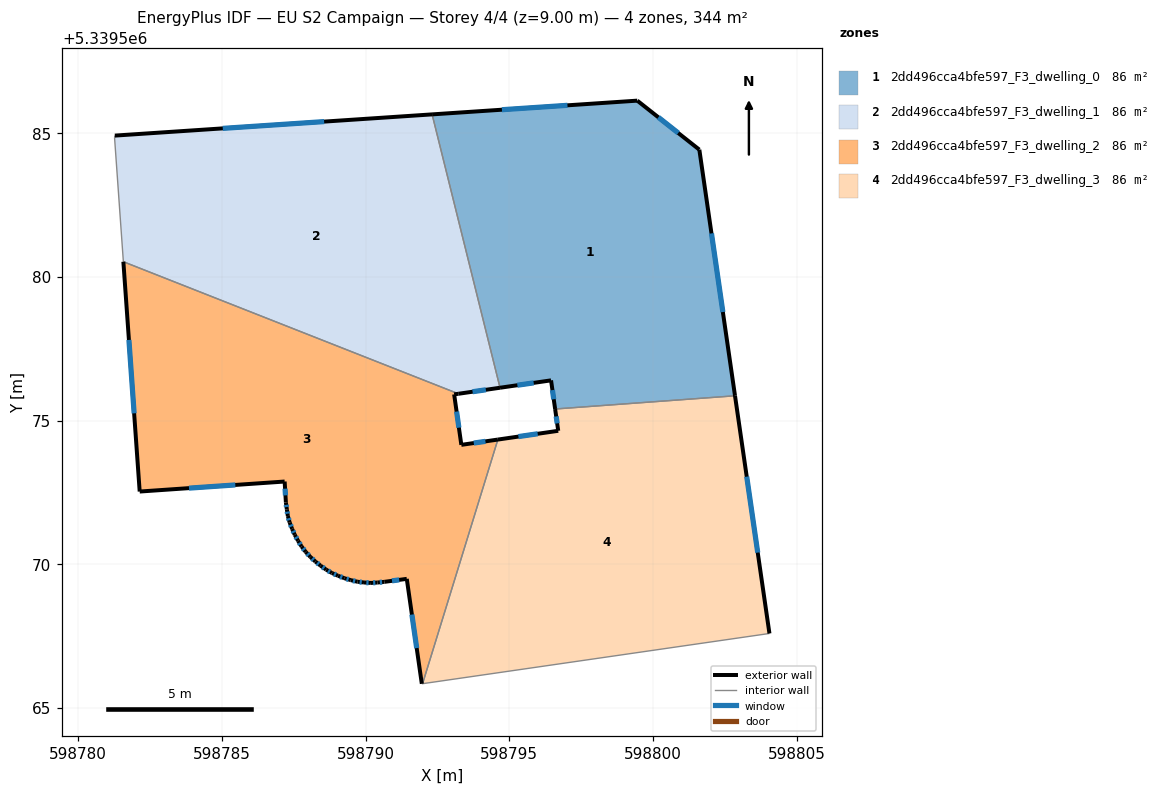
=== STOREY PLAN SPEC (per zone: floor XY polygon, exterior-wall plan segments, windows/doors) ===
zone 1: 2dd496cca4bfe597_F3_dwelling_0  (86.0 m²)
  floor: (598801.61, 5339584.42) (598802.85, 5339575.86) (598796.60, 5339575.40) (598796.45, 5339576.40) (598794.68, 5339576.14) (598792.32, 5339585.65) (598799.45, 5339586.13)
  exterior wall: (598802.85, 5339575.86) – (598801.61, 5339584.42)  [8.7 m]
    window: (598802.43, 5339578.77) – (598802.04, 5339581.51)  [2.7 m²]
  exterior wall: (598796.45, 5339576.40) – (598796.60, 5339575.40)  [1.0 m]
    window: (598796.50, 5339576.06) – (598796.55, 5339575.74)  [0.3 m²]
  exterior wall: (598794.68, 5339576.14) – (598796.45, 5339576.40)  [1.8 m]
    window: (598795.28, 5339576.23) – (598795.85, 5339576.31)  [0.5 m²]
  exterior wall: (598799.45, 5339586.13) – (598792.32, 5339585.65)  [7.2 m]
    window: (598797.03, 5339585.97) – (598794.74, 5339585.81)  [2.2 m²]
  exterior wall: (598801.61, 5339584.42) – (598799.45, 5339586.13)  [2.8 m]
    window: (598800.88, 5339585.00) – (598800.19, 5339585.55)  [0.8 m²]
  interior walls: 2
zone 2: 2dd496cca4bfe597_F3_dwelling_1  (86.0 m²)
  floor: (598792.32, 5339585.65) (598794.68, 5339576.14) (598793.23, 5339575.93) (598781.57, 5339580.53) (598781.27, 5339584.83) (598781.28, 5339584.91)
  exterior wall: (598792.32, 5339585.65) – (598781.28, 5339584.91)  [11.1 m]
    window: (598788.56, 5339585.40) – (598785.03, 5339585.16)  [3.4 m²]
  exterior wall: (598793.23, 5339575.93) – (598794.68, 5339576.14)  [1.5 m]
    window: (598793.72, 5339576.00) – (598794.19, 5339576.07)  [0.4 m²]
  interior walls: 4
zone 3: 2dd496cca4bfe597_F3_dwelling_2  (86.0 m²)
  floor: (598793.23, 5339575.93) (598793.08, 5339575.91) (598793.33, 5339574.15) (598794.60, 5339574.34) (598791.98, 5339565.84) (598791.96, 5339565.84) (598791.44, 5339569.49) (598790.66, 5339569.39) (598790.42, 5339569.36) (598790.19, 5339569.35) (598789.95, 5339569.37) (598789.72, 5339569.39) (598789.49, 5339569.45) (598789.26, 5339569.51) (598789.04, 5339569.60) (598788.83, 5339569.70) (598788.63, 5339569.81) (598788.44, 5339569.95) (598788.25, 5339570.10) (598788.08, 5339570.25) (598787.92, 5339570.43) (598787.78, 5339570.62) (598787.65, 5339570.82) (598787.54, 5339571.02) (598787.44, 5339571.23) (598787.36, 5339571.45) (598787.30, 5339571.68) (598787.26, 5339571.91) (598787.23, 5339572.15) (598787.19, 5339572.88) (598782.14, 5339572.53) (598781.57, 5339580.53)
  exterior wall: (598790.42, 5339569.36) – (598790.66, 5339569.39)  [0.2 m]
    window: (598790.50, 5339569.37) – (598790.57, 5339569.38)  [0.1 m²]
  exterior wall: (598790.19, 5339569.35) – (598790.42, 5339569.36)  [0.2 m]
    window: (598790.27, 5339569.35) – (598790.34, 5339569.36)  [0.1 m²]
  exterior wall: (598789.95, 5339569.37) – (598790.19, 5339569.35)  [0.2 m]
    window: (598790.03, 5339569.36) – (598790.11, 5339569.36)  [0.1 m²]
  exterior wall: (598789.72, 5339569.39) – (598789.95, 5339569.37)  [0.2 m]
    window: (598789.80, 5339569.38) – (598789.87, 5339569.37)  [0.1 m²]
  exterior wall: (598789.49, 5339569.45) – (598789.72, 5339569.39)  [0.2 m]
    window: (598789.56, 5339569.43) – (598789.64, 5339569.41)  [0.1 m²]
  exterior wall: (598789.26, 5339569.51) – (598789.49, 5339569.45)  [0.2 m]
    window: (598789.34, 5339569.49) – (598789.41, 5339569.47)  [0.1 m²]
  exterior wall: (598789.04, 5339569.60) – (598789.26, 5339569.51)  [0.2 m]
    window: (598789.12, 5339569.57) – (598789.19, 5339569.54)  [0.1 m²]
  exterior wall: (598788.83, 5339569.70) – (598789.04, 5339569.60)  [0.2 m]
    window: (598788.90, 5339569.66) – (598788.97, 5339569.63)  [0.1 m²]
  exterior wall: (598788.63, 5339569.81) – (598788.83, 5339569.70)  [0.2 m]
    window: (598788.70, 5339569.77) – (598788.76, 5339569.74)  [0.1 m²]
  exterior wall: (598788.44, 5339569.95) – (598788.63, 5339569.81)  [0.2 m]
    window: (598788.50, 5339569.90) – (598788.56, 5339569.86)  [0.1 m²]
  exterior wall: (598788.25, 5339570.10) – (598788.44, 5339569.95)  [0.2 m]
    window: (598788.32, 5339570.05) – (598788.37, 5339570.00)  [0.1 m²]
  exterior wall: (598788.08, 5339570.25) – (598788.25, 5339570.10)  [0.2 m]
    window: (598788.14, 5339570.20) – (598788.20, 5339570.15)  [0.1 m²]
  exterior wall: (598787.92, 5339570.43) – (598788.08, 5339570.25)  [0.2 m]
    window: (598787.97, 5339570.37) – (598788.03, 5339570.31)  [0.1 m²]
  exterior wall: (598787.78, 5339570.62) – (598787.92, 5339570.43)  [0.2 m]
    window: (598787.82, 5339570.55) – (598787.87, 5339570.49)  [0.1 m²]
  exterior wall: (598787.65, 5339570.82) – (598787.78, 5339570.62)  [0.2 m]
    window: (598787.69, 5339570.75) – (598787.73, 5339570.69)  [0.1 m²]
  exterior wall: (598787.54, 5339571.02) – (598787.65, 5339570.82)  [0.2 m]
    window: (598787.58, 5339570.95) – (598787.61, 5339570.89)  [0.1 m²]
  exterior wall: (598787.44, 5339571.23) – (598787.54, 5339571.02)  [0.2 m]
    window: (598787.48, 5339571.16) – (598787.51, 5339571.09)  [0.1 m²]
  exterior wall: (598787.36, 5339571.45) – (598787.44, 5339571.23)  [0.2 m]
    window: (598787.39, 5339571.38) – (598787.42, 5339571.31)  [0.1 m²]
  exterior wall: (598787.30, 5339571.68) – (598787.36, 5339571.45)  [0.2 m]
    window: (598787.32, 5339571.60) – (598787.34, 5339571.53)  [0.1 m²]
  exterior wall: (598787.26, 5339571.91) – (598787.30, 5339571.68)  [0.2 m]
    window: (598787.27, 5339571.83) – (598787.29, 5339571.76)  [0.1 m²]
  exterior wall: (598787.23, 5339572.15) – (598787.26, 5339571.91)  [0.2 m]
    window: (598787.24, 5339572.07) – (598787.25, 5339571.99)  [0.1 m²]
  exterior wall: (598787.19, 5339572.88) – (598787.23, 5339572.15)  [0.7 m]
    window: (598787.20, 5339572.63) – (598787.21, 5339572.40)  [0.2 m²]
  exterior wall: (598782.14, 5339572.53) – (598787.19, 5339572.88)  [5.1 m]
    window: (598783.86, 5339572.65) – (598785.47, 5339572.76)  [1.5 m²]
  exterior wall: (598781.57, 5339580.53) – (598782.14, 5339572.53)  [8.0 m]
    window: (598781.77, 5339577.80) – (598781.95, 5339575.25)  [2.5 m²]
  exterior wall: (598793.08, 5339575.91) – (598793.23, 5339575.93)  [0.1 m]
  exterior wall: (598793.33, 5339574.15) – (598793.08, 5339575.91)  [1.8 m]
    window: (598793.25, 5339574.75) – (598793.17, 5339575.31)  [0.5 m²]
  exterior wall: (598794.60, 5339574.34) – (598793.33, 5339574.15)  [1.3 m]
    window: (598794.17, 5339574.28) – (598793.77, 5339574.22)  [0.4 m²]
  exterior wall: (598791.44, 5339569.49) – (598791.96, 5339565.84)  [3.7 m]
    window: (598791.61, 5339568.25) – (598791.78, 5339567.08)  [1.1 m²]
  exterior wall: (598790.66, 5339569.39) – (598791.44, 5339569.49)  [0.8 m]
    window: (598790.92, 5339569.42) – (598791.17, 5339569.46)  [0.2 m²]
  interior walls: 3
zone 4: 2dd496cca4bfe597_F3_dwelling_3  (86.0 m²)
  floor: (598802.85, 5339575.86) (598804.05, 5339567.59) (598791.98, 5339565.84) (598794.60, 5339574.34) (598796.70, 5339574.64) (598796.60, 5339575.40)
  exterior wall: (598796.70, 5339574.64) – (598794.60, 5339574.34)  [2.1 m]
    window: (598795.99, 5339574.54) – (598795.32, 5339574.44)  [0.6 m²]
  exterior wall: (598796.60, 5339575.40) – (598796.70, 5339574.64)  [0.8 m]
    window: (598796.63, 5339575.14) – (598796.67, 5339574.90)  [0.2 m²]
  exterior wall: (598804.05, 5339567.59) – (598802.85, 5339575.86)  [8.4 m]
    window: (598803.64, 5339570.41) – (598803.26, 5339573.05)  [2.6 m²]
  interior walls: 3

=== DERIVED (storey summary) ===
Building: EU S2 Campaign
Storey: 4 of 4  (floor level z = 9.00 m)
Storey gross floor area: 344.2 m²
Zones on this storey: 4
  - 2dd496cca4bfe597_F3_dwelling_0: floor 86.0 m²; exterior wall 21.4 m (64.1 m²); 5 window(s) 6.5 m²; WWR 10.2%
  - 2dd496cca4bfe597_F3_dwelling_1: floor 86.0 m²; exterior wall 12.5 m (37.6 m²); 2 window(s) 3.8 m²; WWR 10.2%
  - 2dd496cca4bfe597_F3_dwelling_2: floor 86.0 m²; exterior wall 26.4 m (79.3 m²); 28 window(s) 8.0 m²; WWR 10.2%
  - 2dd496cca4bfe597_F3_dwelling_3: floor 86.0 m²; exterior wall 11.2 m (33.7 m²); 3 window(s) 3.4 m²; WWR 10.2%
Zone adjacency (shared interzone walls):
  - 2dd496cca4bfe597_F3_dwelling_0 ↔ 2dd496cca4bfe597_F3_dwelling_1
  - 2dd496cca4bfe597_F3_dwelling_0 ↔ 2dd496cca4bfe597_F3_dwelling_3
  - 2dd496cca4bfe597_F3_dwelling_1 ↔ 2dd496cca4bfe597_F3_dwelling_2
  - 2dd496cca4bfe597_F3_dwelling_2 ↔ 2dd496cca4bfe597_F3_dwelling_3